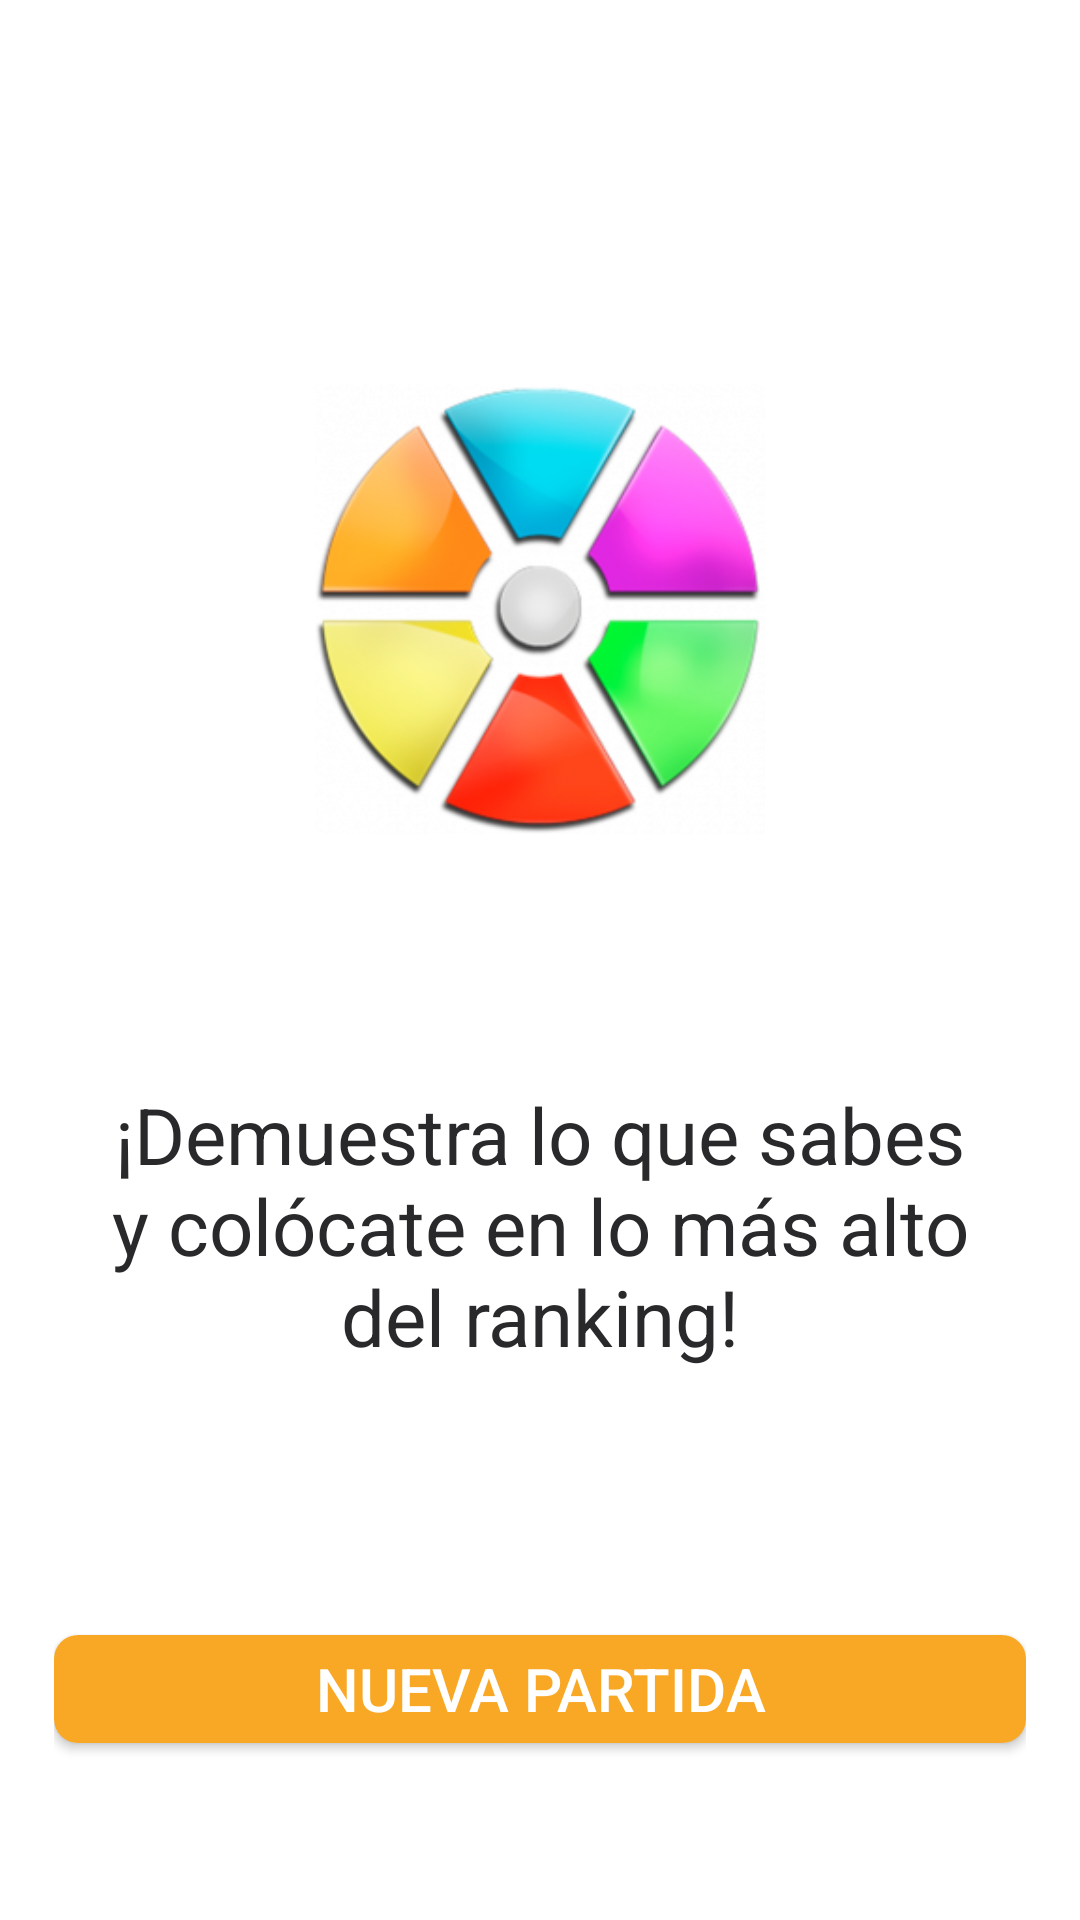

The Android layout XML behind this screen, and the referenced resources:
<!-- AndroidManifest.xml: application theme AppTheme -->
<!-- res/layout/fragment_new_game.xml -->
<LinearLayout xmlns:android="http://schemas.android.com/apk/res/android"
    xmlns:app="http://schemas.android.com/apk/res-auto"
    xmlns:tools="http://schemas.android.com/tools"
    android:id="@+id/indexCL"
    android:layout_width="match_parent"
    android:layout_height="match_parent"
    android:orientation="vertical"
    android:padding="@dimen/mp_xl"
    android:paddingBottom="@dimen/mp_xl"
    tools:context=".controller.main.NewGameFragment">

    <ImageView
        android:layout_width="@dimen/image_weight_xxxxl"
        android:layout_height="@dimen/image_weight_xxxxl"
        android:layout_gravity="center"
        android:layout_marginTop="@dimen/mp_xxxl"
        android:layout_marginBottom="@dimen/mp_xxl"
        android:scaleType="fitXY"
        android:src="@drawable/logo" />

    <TextView
        android:layout_width="match_parent"
        android:layout_height="0dp"
        android:layout_marginStart="@dimen/mp_xl"
        android:layout_marginEnd="@dimen/mp_xl"
        android:layout_weight="1"
        android:gravity="center"
        android:text="@string/new_game_tip"
        android:textColor="@color/colorBlackLight"
        android:textSize="@dimen/text_xxl" />

    <com.google.android.material.button.MaterialButton
        android:id="@+id/newB"
        style="@style/Widget.MaterialComponents.Button"
        android:layout_width="match_parent"
        android:layout_height="wrap_content"
        android:layout_marginTop="@dimen/mp_xxl"
        android:layout_marginBottom="@dimen/mp_xxl"
        android:letterSpacing="0"
        android:text="@string/new_game"
        android:textAllCaps="true"
        android:textColor="@color/color_button_text"
        android:textSize="@dimen/text_l"
        android:textStyle="normal"
        app:backgroundTint="@color/colorAccent"
        app:cornerRadius="@dimen/mp_m"
        app:rippleColor="@color/colorAccentLight"
        tools:ignore="UnusedAttribute" />

</LinearLayout>
<!-- resources referenced by this layout -->
<resources>
  <color name="colorAccent">#F9A825</color>
  <color name="colorAccentLight">#FBC02D</color>
  <color name="colorBlackLight">#29292B</color>
  <dimen name="image_weight_xxxxl">150dp</dimen>
  <dimen name="mp_m">8dp</dimen>
  <dimen name="mp_xl">18dp</dimen>
  <dimen name="mp_xxl">35dp</dimen>
  <dimen name="mp_xxxl">110dp</dimen>
  <dimen name="text_l">20sp</dimen>
  <dimen name="text_xxl">26sp</dimen>
  <!-- drawable logo: png bitmap (drawable-nodpi, 62395 bytes) -->
  <string name="new_game">Nueva partida</string>
  <string name="new_game_tip">¡Demuestra lo que sabes y colócate en lo más alto del ranking!</string>
  <style name="AppTheme" parent="Theme.MaterialComponents.Light.NoActionBar">
          <item name="colorPrimary">@color/colorPrimary</item>
          <item name="colorPrimaryDark">@color/colorPrimaryDark</item>
          <item name="colorAccent">@color/colorAccent</item>
      </style>
  <color name="colorPrimary">#8E24AA</color>
  <color name="colorPrimaryDark">#4A148C</color>
</resources>
